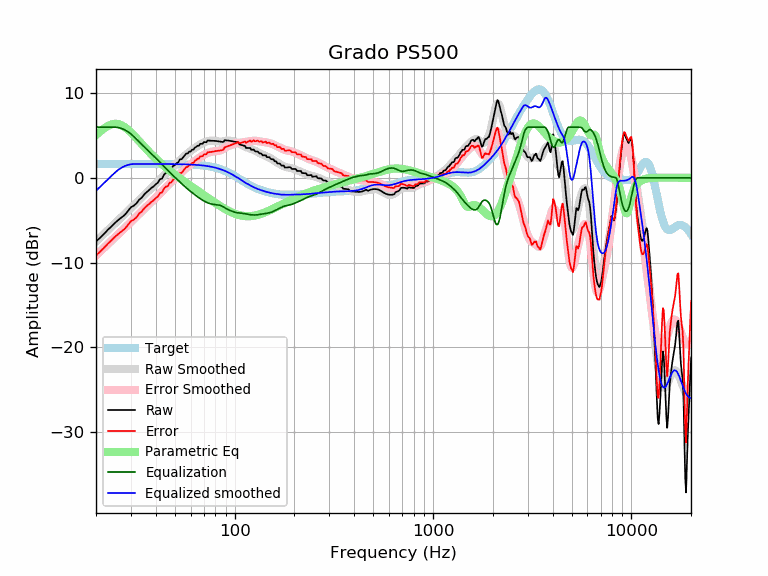

The data file committed next to this chart (first rows):
frequency, raw, error, smoothed, error_smoothed, equalization, parametric_eq, equalized_raw, equalized_smoothed, target
20, -7.52, -9.17, -7.52, -9.17, 6.00, 5.07, -1.52, -1.52, 1.65
21, -7.07, -8.72, -7.05, -8.69, 6.00, 5.50, -1.07, -1.05, 1.65
22, -6.60, -8.25, -6.59, -8.24, 6.00, 5.86, -0.60, -0.59, 1.65
23, -6.11, -7.76, -6.16, -7.80, 6.00, 6.15, -0.11, -0.16, 1.65
24, -5.71, -7.36, -5.74, -7.39, 6.00, 6.33, 0.29, 0.26, 1.65
25, -5.29, -6.94, -5.34, -6.99, 6.00, 6.40, 0.71, 0.66, 1.65
26, -4.95, -6.59, -4.96, -6.61, 5.94, 6.35, 1.00, 0.98, 1.65
27, -4.64, -6.29, -4.60, -6.25, 5.83, 6.21, 1.19, 1.23, 1.65
28, -4.35, -6.00, -4.25, -5.90, 5.66, 5.98, 1.31, 1.41, 1.65
29, -3.90, -5.55, -3.91, -5.55, 5.44, 5.69, 1.55, 1.54, 1.65
30, -3.47, -5.12, -3.57, -5.22, 5.19, 5.37, 1.72, 1.61, 1.65
31, -3.30, -4.94, -3.24, -4.89, 4.89, 5.03, 1.60, 1.65, 1.65
32, -3.01, -4.65, -2.92, -4.57, 4.57, 4.68, 1.56, 1.65, 1.65
33, -2.58, -4.23, -2.61, -4.26, 4.26, 4.34, 1.68, 1.65, 1.65
34, -2.34, -3.99, -2.31, -3.96, 3.96, 4.00, 1.62, 1.65, 1.65
35, -1.96, -3.61, -2.02, -3.66, 3.66, 3.68, 1.71, 1.65, 1.65
36, -1.68, -3.33, -1.74, -3.39, 3.39, 3.37, 1.70, 1.65, 1.65
37, -1.46, -3.10, -1.48, -3.12, 3.12, 3.08, 1.66, 1.64, 1.64
38, -1.19, -2.83, -1.22, -2.86, 2.86, 2.80, 1.67, 1.64, 1.64
39, -1.01, -2.66, -0.97, -2.61, 2.61, 2.54, 1.60, 1.64, 1.64
40, -0.76, -2.40, -0.72, -2.36, 2.36, 2.29, 1.60, 1.64, 1.64
41, -0.56, -2.20, -0.47, -2.11, 2.11, 2.05, 1.55, 1.64, 1.64
42, -0.15, -1.79, -0.22, -1.86, 1.86, 1.83, 1.71, 1.64, 1.64
43, -0.10, -1.74, 0.03, -1.61, 1.61, 1.62, 1.52, 1.64, 1.64
44, 0.36, -1.27, 0.27, -1.37, 1.37, 1.42, 1.73, 1.64, 1.64
45, 0.60, -1.04, 0.51, -1.13, 1.13, 1.23, 1.72, 1.64, 1.64
46, 0.66, -0.97, 0.74, -0.89, 0.89, 1.04, 1.56, 1.64, 1.64
47, 1.06, -0.57, 0.96, -0.67, 0.67, 0.87, 1.73, 1.63, 1.63
48, 1.11, -0.53, 1.17, -0.46, 0.46, 0.70, 1.57, 1.63, 1.63
49, 1.42, -0.21, 1.37, -0.26, 0.26, 0.54, 1.68, 1.63, 1.63
50, 1.52, -0.11, 1.56, -0.07, 0.07, 0.38, 1.59, 1.63, 1.63
51, 1.75, 0.13, 1.75, 0.12, -0.12, 0.23, 1.63, 1.62, 1.62
52, 1.85, 0.23, 1.93, 0.31, -0.31, 0.08, 1.54, 1.62, 1.62
53, 2.20, 0.59, 2.11, 0.49, -0.49, -0.06, 1.71, 1.62, 1.62
54, 2.20, 0.59, 2.29, 0.67, -0.67, -0.20, 1.53, 1.61, 1.61
55, 2.43, 0.82, 2.46, 0.85, -0.85, -0.33, 1.58, 1.61, 1.61
56, 2.65, 1.05, 2.62, 1.02, -1.02, -0.46, 1.64, 1.60, 1.60
57, 2.88, 1.29, 2.77, 1.18, -1.18, -0.59, 1.70, 1.60, 1.60
58, 2.88, 1.29, 2.92, 1.33, -1.33, -0.71, 1.55, 1.59, 1.59
59, 3.11, 1.53, 3.06, 1.47, -1.47, -0.84, 1.64, 1.58, 1.58
60, 3.11, 1.53, 3.19, 1.61, -1.61, -0.95, 1.50, 1.58, 1.58
61, 3.34, 1.77, 3.31, 1.74, -1.74, -1.07, 1.60, 1.57, 1.57
62, 3.34, 1.78, 3.43, 1.87, -1.87, -1.19, 1.47, 1.56, 1.56
63, 3.57, 2.02, 3.54, 1.99, -1.99, -1.30, 1.57, 1.55, 1.55
64, 3.67, 2.13, 3.65, 2.11, -2.11, -1.41, 1.55, 1.54, 1.54
65, 3.80, 2.27, 3.76, 2.23, -2.23, -1.52, 1.57, 1.53, 1.53
66, 3.80, 2.29, 3.86, 2.34, -2.34, -1.63, 1.46, 1.51, 1.51
67, 4.03, 2.53, 3.95, 2.45, -2.45, -1.74, 1.58, 1.50, 1.50
68, 4.03, 2.54, 4.04, 2.55, -2.55, -1.84, 1.48, 1.49, 1.49
69, 4.05, 2.58, 4.11, 2.64, -2.64, -1.94, 1.40, 1.47, 1.47
70, 4.24, 2.78, 4.18, 2.73, -2.73, -2.04, 1.51, 1.45, 1.45
71, 4.22, 2.79, 4.25, 2.81, -2.81, -2.14, 1.41, 1.44, 1.44
72, 4.22, 2.80, 4.30, 2.88, -2.88, -2.24, 1.34, 1.42, 1.42
73, 4.42, 3.03, 4.34, 2.94, -2.94, -2.34, 1.48, 1.40, 1.40
74, 4.41, 3.03, 4.37, 3.00, -3.00, -2.43, 1.41, 1.37, 1.37
75, 4.40, 3.05, 4.39, 3.04, -3.04, -2.53, 1.36, 1.35, 1.35
76, 4.39, 3.07, 4.40, 3.08, -3.08, -2.62, 1.31, 1.32, 1.32
77, 4.39, 3.09, 4.40, 3.10, -3.10, -2.71, 1.28, 1.30, 1.30
78, 4.38, 3.11, 4.39, 3.12, -3.12, -2.80, 1.26, 1.27, 1.27
79, 4.38, 3.14, 4.38, 3.14, -3.14, -2.88, 1.24, 1.24, 1.24
... 553 more rows
